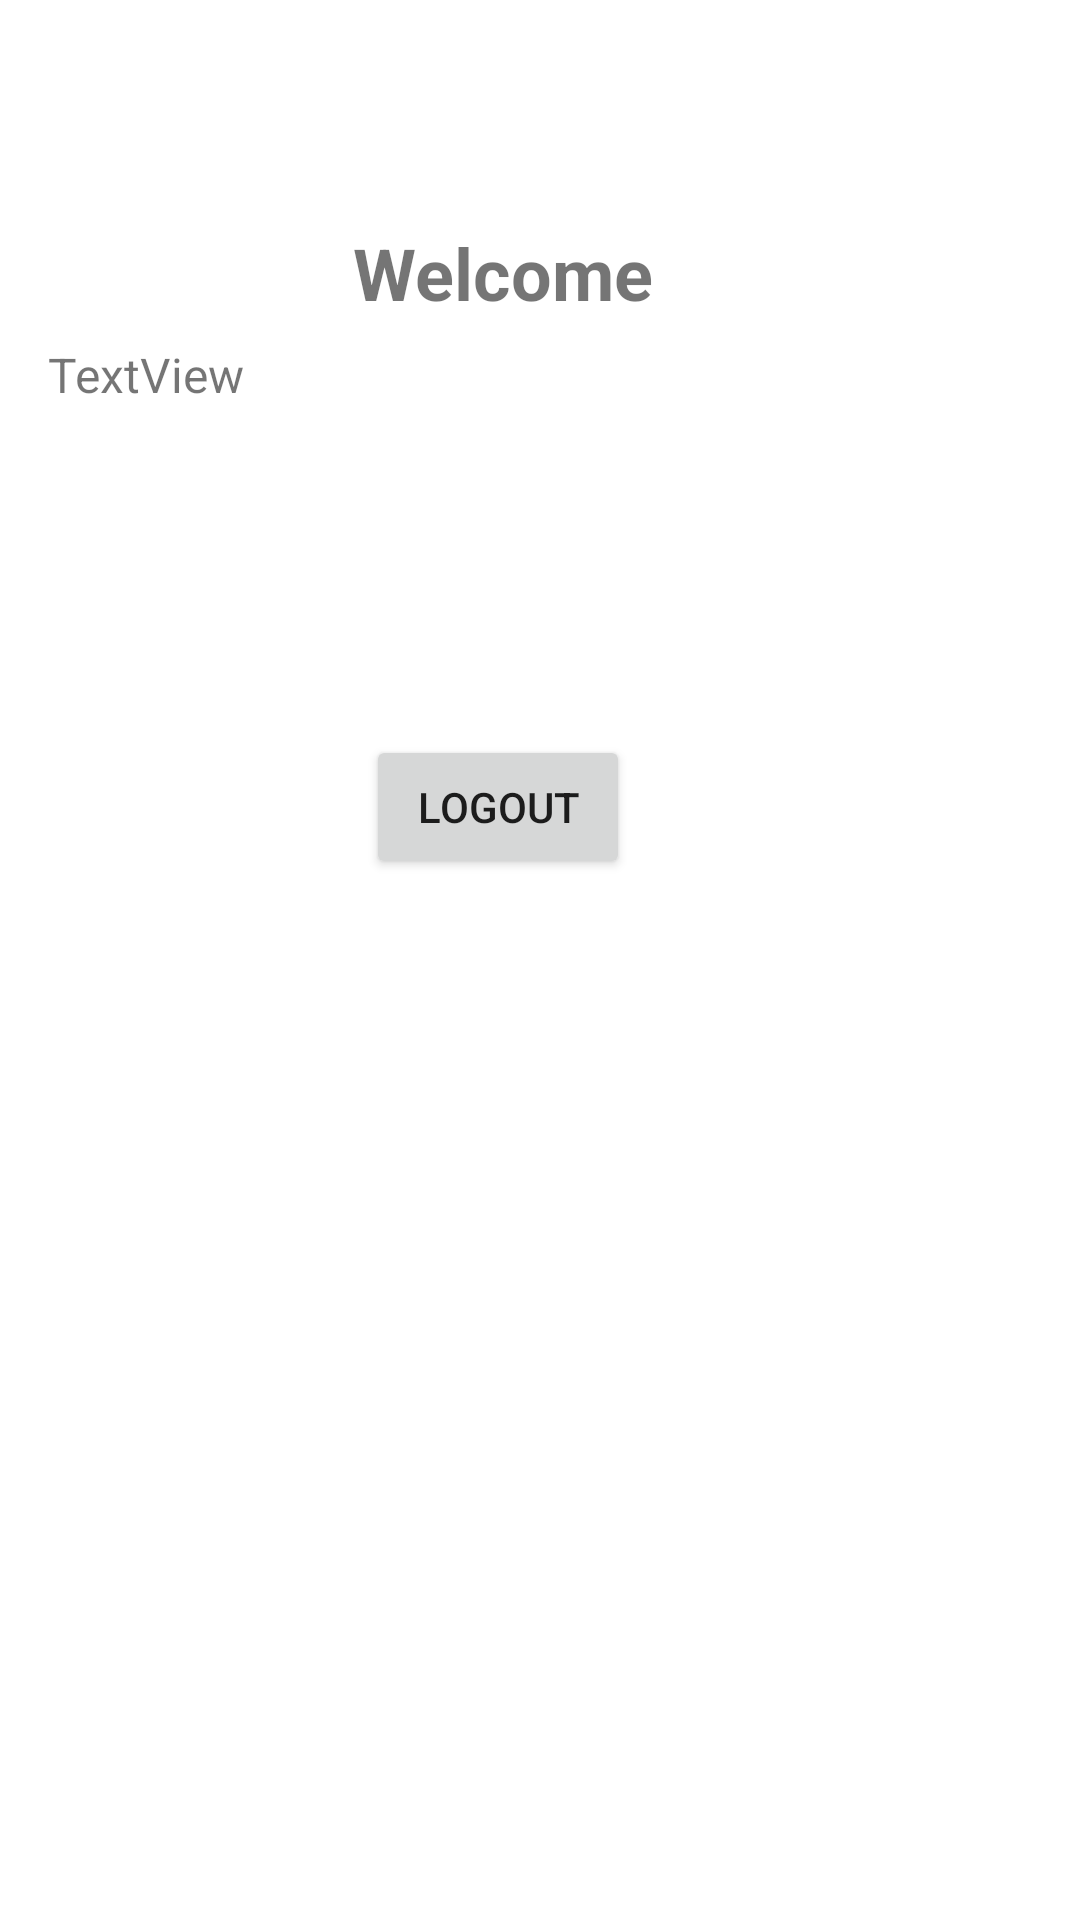

Android layout source for this screen:
<!-- AndroidManifest.xml: application theme Theme.Assignment -->
<!-- res/layout/activity_main.xml -->
<?xml version="1.0" encoding="utf-8"?>
<androidx.constraintlayout.widget.ConstraintLayout xmlns:android="http://schemas.android.com/apk/res/android"
    xmlns:app="http://schemas.android.com/apk/res-auto"
    xmlns:tools="http://schemas.android.com/tools"
    android:layout_width="match_parent"
    android:layout_height="match_parent"
    tools:context=".View.MainActivity">

    <TextView
        android:id="@+id/textView2"
        android:layout_width="125dp"
        android:layout_height="0dp"
        android:layout_marginTop="73dp"
        android:layout_marginBottom="37dp"
        android:gravity="center_vertical"
        android:text="Welcome"
        android:textSize="24sp"
        android:textStyle="bold"
        app:layout_constraintBottom_toTopOf="@+id/displayName"
        app:layout_constraintEnd_toEndOf="parent"
        app:layout_constraintStart_toStartOf="parent"
        app:layout_constraintTop_toTopOf="parent"
        app:layout_constraintVertical_bias="1.0" />

    <TextView
        android:id="@+id/displayName"
        android:layout_width="157dp"
        android:layout_height="0dp"
        android:layout_marginStart="16dp"
        android:layout_marginTop="146dp"
        android:layout_marginBottom="155dp"
        android:text="TextView"
        android:textSize="20sp"
        app:layout_constraintBottom_toTopOf="@+id/logout"
        app:layout_constraintStart_toStartOf="parent"
        app:layout_constraintTop_toTopOf="parent" />

    <TextView
        android:id="@+id/displayEmail"
        android:layout_width="323dp"
        android:layout_height="49dp"
        android:layout_marginStart="16dp"
        android:layout_marginBottom="453dp"
        android:text="TextView"
        android:textSize="16sp"
        app:layout_constraintBottom_toBottomOf="parent"
        app:layout_constraintStart_toStartOf="parent"
        app:layout_constraintTop_toBottomOf="@+id/displayName" />

    <Button
        android:id="@+id/logout"
        android:layout_width="wrap_content"
        android:layout_height="wrap_content"
        android:layout_marginBottom="347dp"
        android:text="Logout"
        app:layout_constraintBottom_toBottomOf="parent"
        app:layout_constraintEnd_toEndOf="parent"
        app:layout_constraintHorizontal_bias="0.449"
        app:layout_constraintStart_toStartOf="parent"
        app:layout_constraintTop_toBottomOf="@+id/displayName" />
</androidx.constraintlayout.widget.ConstraintLayout>
<!-- resources referenced by this layout -->
<resources>
  <style name="Theme.Assignment" parent="Theme.MaterialComponents.DayNight.DarkActionBar">
          
          <item name="colorPrimary">@color/purple_500</item>
          <item name="colorPrimaryVariant">@color/purple_700</item>
          <item name="colorOnPrimary">@color/white</item>
          
          <item name="colorSecondary">@color/teal_200</item>
          <item name="colorSecondaryVariant">@color/teal_700</item>
          <item name="colorOnSecondary">@color/black</item>
          
          <item name="android:statusBarColor">?attr/colorPrimaryVariant</item>
          
  
  
          <item name="windowActionBar">false</item>
          <item name="windowNoTitle">true</item>
      </style>
  <!-- not gathered from this repository: default colours our renderer supplied (Android Studio template values) -->
  <color name="purple_500">#FF6200EE</color>
  <color name="purple_700">#FF3700B3</color>
  <color name="teal_200">#FF03DAC5</color>
  <color name="teal_700">#FF018786</color>
  <color name="black">#FF000000</color>
  <color name="white">#FFFFFFFF</color>
</resources>
